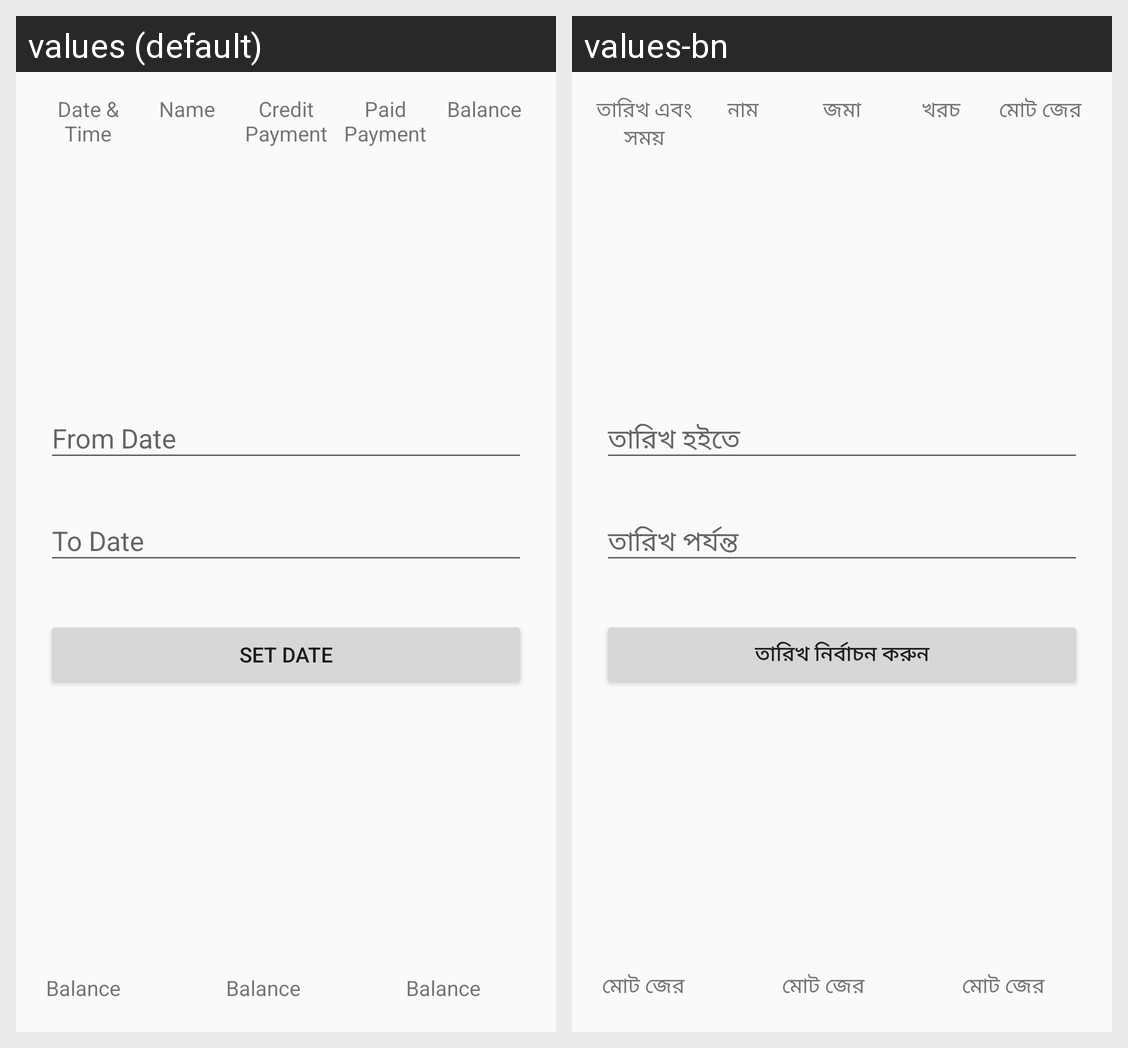

Translations of the strings shown on this Android screen, per locale in the grid:
Android screen res/layout/fragment_client.xml rendered under 2 locales, left to right: values (default), values-bn. Device: Nexus 5 (rendered at 1080×1920; each locale shown at half size, 540×960, under a caption strip naming it); theme Theme.AppCompat.Light.NoActionBar.
Strings drawn on this screen, with the default value and each locale's value (text and hints the layout hard-codes, and strings that could not be matched under every locale, appear in the picture but are not listed):

timeDate
  values: Date & Time
  values-bn: তারিখ এবং সময়

name
  values: Name
  values-bn: নাম

creditPayment
  values: Credit Payment
  values-bn: জমা

debitPayment
  values: Paid Payment
  values-bn: খরচ

balance
  values: Balance
  values-bn: মোট জের

setDate
  values: Set Date
  values-bn: তারিখ নির্বাচন করুন
